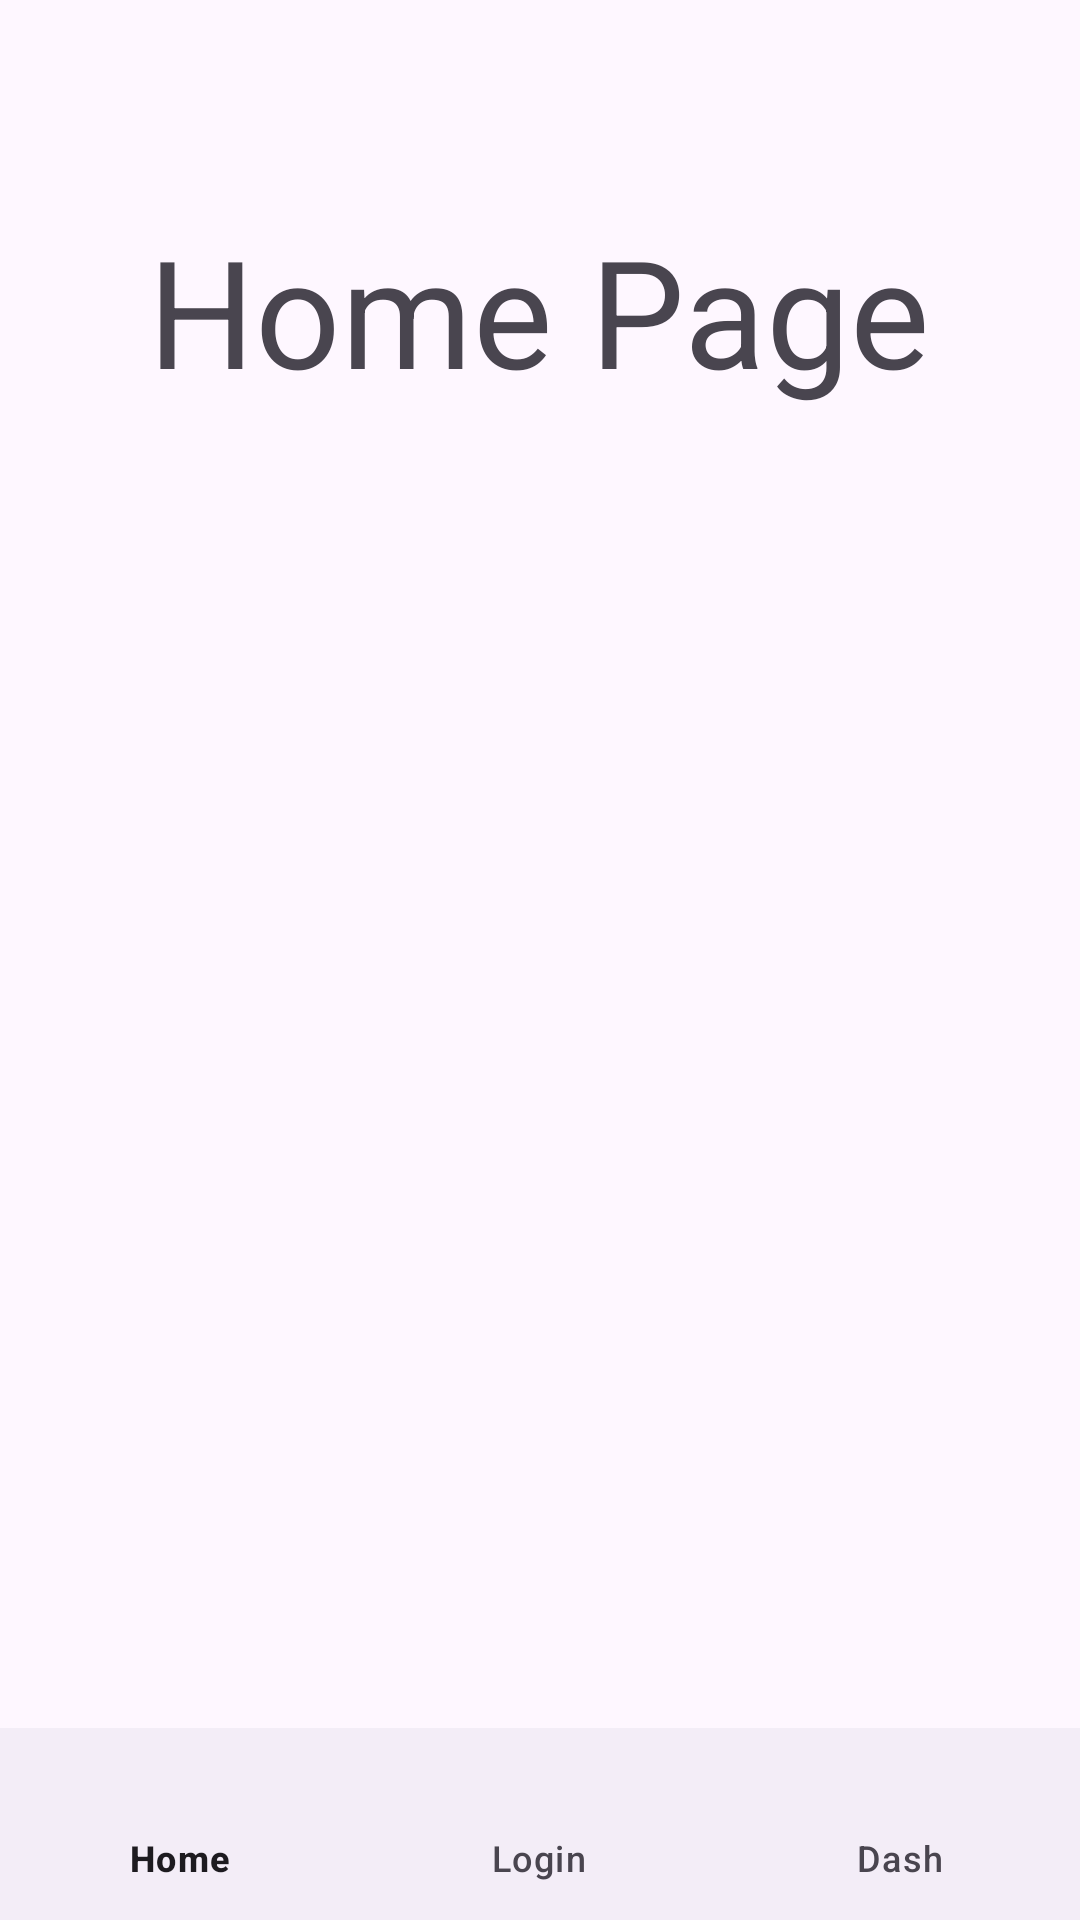

This screen was rendered from an Android layout file. Write that file and the resources it references.
<!-- AndroidManifest.xml: application theme Theme.Adanhijazicorrect -->
<!-- res/layout/activity_main.xml -->
<?xml version="1.0" encoding="utf-8"?>
<LinearLayout  xmlns:android="http://schemas.android.com/apk/res/android"
    xmlns:app="http://schemas.android.com/apk/res-auto"
    xmlns:tools="http://schemas.android.com/tools"
    android:id="@+id/main"
    android:orientation="vertical"
    android:layout_width="match_parent"
    android:layout_height="match_parent">
    <LinearLayout
        android:layout_width="match_parent"
        android:layout_height="0dp"
        android:layout_weight="9"
        android:orientation="vertical"
        >

        <TextView
            android:layout_marginTop="70dp"
            android:layout_width="wrap_content"
            android:layout_height="wrap_content"
            android:text="Home Page"
            android:textSize="50sp"
            android:layout_gravity="center_horizontal"
            />
    </LinearLayout>
    <LinearLayout
        android:layout_width="match_parent"
        android:layout_height="0dp"
        android:layout_weight="1"
        >
        <com.google.android.material.bottomnavigation.BottomNavigationView
            android:layout_width="match_parent"
            android:id="@+id/btnav"
            android:layout_height="match_parent"
            app:menu="@menu/my_menu"
            />
    </LinearLayout>


</LinearLayout>
<!-- resources referenced by this layout -->
<resources>
  <style name="Theme.Adanhijazicorrect" parent="Base.Theme.Adanhijazicorrect" />
  <style name="Base.Theme.Adanhijazicorrect" parent="Theme.Material3.DayNight.NoActionBar">
          
          
      </style>
</resources>
